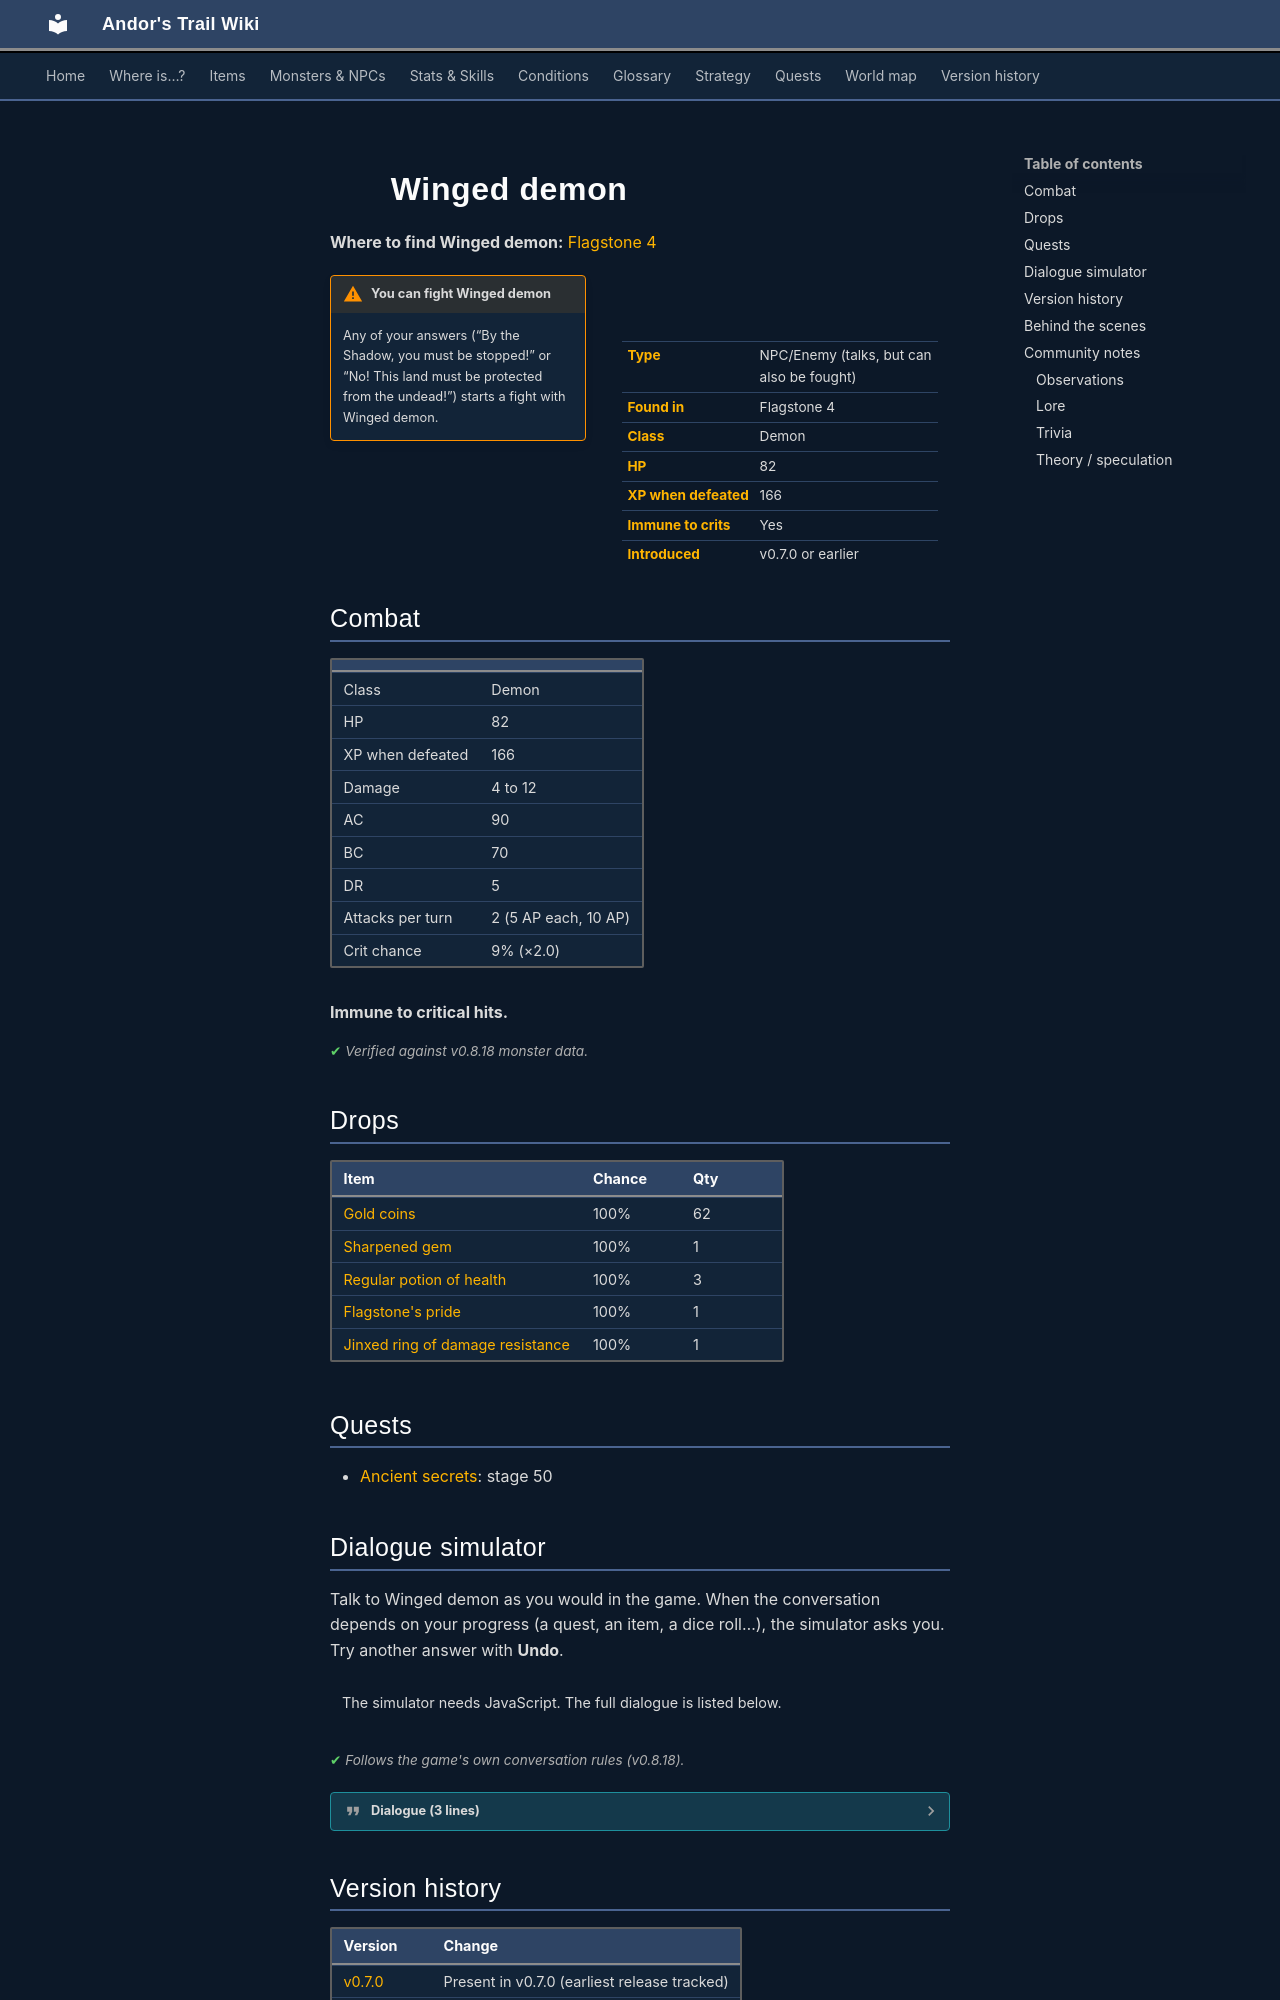

repository: asdfghjkl628/Andor-s-Trail-Wikiiii · page: monsters/winged_demon/index.html · generator: mkdocs

---
description: "Winged demon is an NPC you can also fight in Andor's Trail, found in Flagstone 4."
---

# ![](../assets/icons/monsters/monsters_demon1_0.png){ .sprite } Winged demon

**Where to find Winged demon:** [Flagstone 4](../maps/flagstone4.md#pin-npc-winged_demon)

<div class="infobox" markdown>

<p class="ib-img"><img class="sprite" src="../../assets/icons/monsters/monsters_demon1_0.png" alt=""></p>

| | |
|---|---|
| **Type** | NPC/Enemy (talks, but can also be fought) |
| **Found in** | Flagstone 4 |
| **Class** | Demon |
| **HP** | 82 |
| **XP when defeated** | 166 |
| **Immune to crits** | Yes |
| **Introduced** | v0.7.0 or earlier |

</div>

!!! warning "You can fight Winged demon"
    Any of your answers (“By the Shadow, you must be stopped!” or “No! This land must be protected from the undead!”) starts a fight with Winged demon.

## Combat

| | |
|---|---|
| Class | Demon |
| HP | 82 |
| XP when defeated | 166 |
| Damage | 4 to 12 |
| AC | 90 |
| BC | 70 |
| DR | 5 |
| Attacks per turn | 2 (5 AP each, 10 AP) |
| Crit chance | 9% (×2.0) |

**Immune to critical hits.**


<p class="verified">Verified against v0.8.18 monster data.</p>

## Drops

| Item | Chance | Qty |
|---|---|---|
| [Gold coins](../items/gold.md) | 100% | 62 |
| [Sharpened gem](../items/gem4.md) | 100% | 1 |
| [Regular potion of health](../items/health.md) | 100% | 3 |
| [Flagstone's pride](../items/sword_flagstone.md) | 100% | 1 |
| [Jinxed ring of damage resistance](../items/ring_jinxed1.md) | 100% | 1 |

## Quests

- [Ancient secrets](../quests/flagstone.md): stage 50

## Dialogue simulator

Talk to Winged demon as you would in the game. When the conversation depends on your progress (a quest, an item, a dice roll…), the simulator asks you. Try another answer with **Undo**.

<div class="dlg-sim" data-src="../../assets/dialogue/flagstone_guard2.json" data-npc="Winged demon" markdown="0"><noscript>The simulator needs JavaScript. The full dialogue is listed below.</noscript></div>

<p class="verified">Follows the game's own conversation rules (v0.8.18).</p>

??? quote "Dialogue (3 lines)"

    *Exactly as in the game files. Each line appears once; links jump to where a choice leads.*

    <span id="d-flagstone_guard2"></span>**`flagstone_guard2`** Winged demon: “What, a mortal in here that is not marked by my touch?” — **effects:** sets stage 50 of [Ancient secrets](../quests/flagstone.md#stage-50)

    - Next → [flagstone_guard2_2](#d-flagstone_guard2_2)

    <span id="d-flagstone_guard2_2"></span>**`flagstone_guard2_2`** Winged demon: “You seem delicious and soft, will you be part of the feast?”

    - Next → [flagstone_guard2_3](#d-flagstone_guard2_3)

    <span id="d-flagstone_guard2_3"></span>**`flagstone_guard2_3`** Winged demon: “Yes, I think you will. My undead army will spread far outside of Flagstone once I am done with you.”

    - “By the Shadow, you must be stopped!” → *fight starts*
    - “No! This land must be protected from the undead!” → *fight starts*



## Version history

| Version | Change |
|---|---|
| [v0.7.0](../versions/0.7.0.md) | Present in v0.7.0 (earliest release tracked) |
| [v0.7.2](../versions/0.7.2.md) | Size: removed (was 2x2) |

<p class="verified">Verified against v0.8.18 and every earlier release back to v0.7.0 (game data compared release by release).</p>


## Behind the scenes

*How the game data handles this character. Not needed for playing.*

??? info "How the XP value is calculated"

    The game computes each enemy's experience value when it loads the data (`MonsterTypeParser.java`):

    XP = ⌈(attacks per turn × attack chance × average damage × (1 + critical skill × critical multiplier) × 3 + HP × (1 + block chance) + 9 × damage resistance) × 0.7⌉

    Percentages are used as fractions (e.g. 60% = 0.6). Enemies whose attacks inflict a condition are worth 50 XP more. The More Exp skill adds a percentage on top.

??? info "Technical information"

    | | |
    |---|---|
    | Entry ID | `winged_demon` |
    | Type (wiki) | NPC/Enemy |
    | Spawn group | `flagstone_guard2` |
    | Loot table | `flagstone_guard2` |
    | Conversation | `flagstone_guard2` |
    | Faction | – |
    | Movement | – |
    | Icon | `monsters_demon1:0` |
    | Defined in | `res/raw/monsterlist_wilderness.json` |

    Raw data:

    ```json
    {
     "id": "winged_demon",
     "name": "Winged demon",
     "iconID": "monsters_demon1:0",
     "maxHP": 82,
     "unique": 1,
     "monsterClass": "demon",
     "attackDamage": {
      "min": 4,
      "max": 12
     },
     "spawnGroup": "flagstone_guard2",
     "phraseID": "flagstone_guard2",
     "droplistID": "flagstone_guard2",
     "attackCost": 5,
     "attackChance": 90,
     "criticalSkill": 10,
     "criticalMultiplier": 2.0,
     "blockChance": 70,
     "damageResistance": 5
    }
    ```
